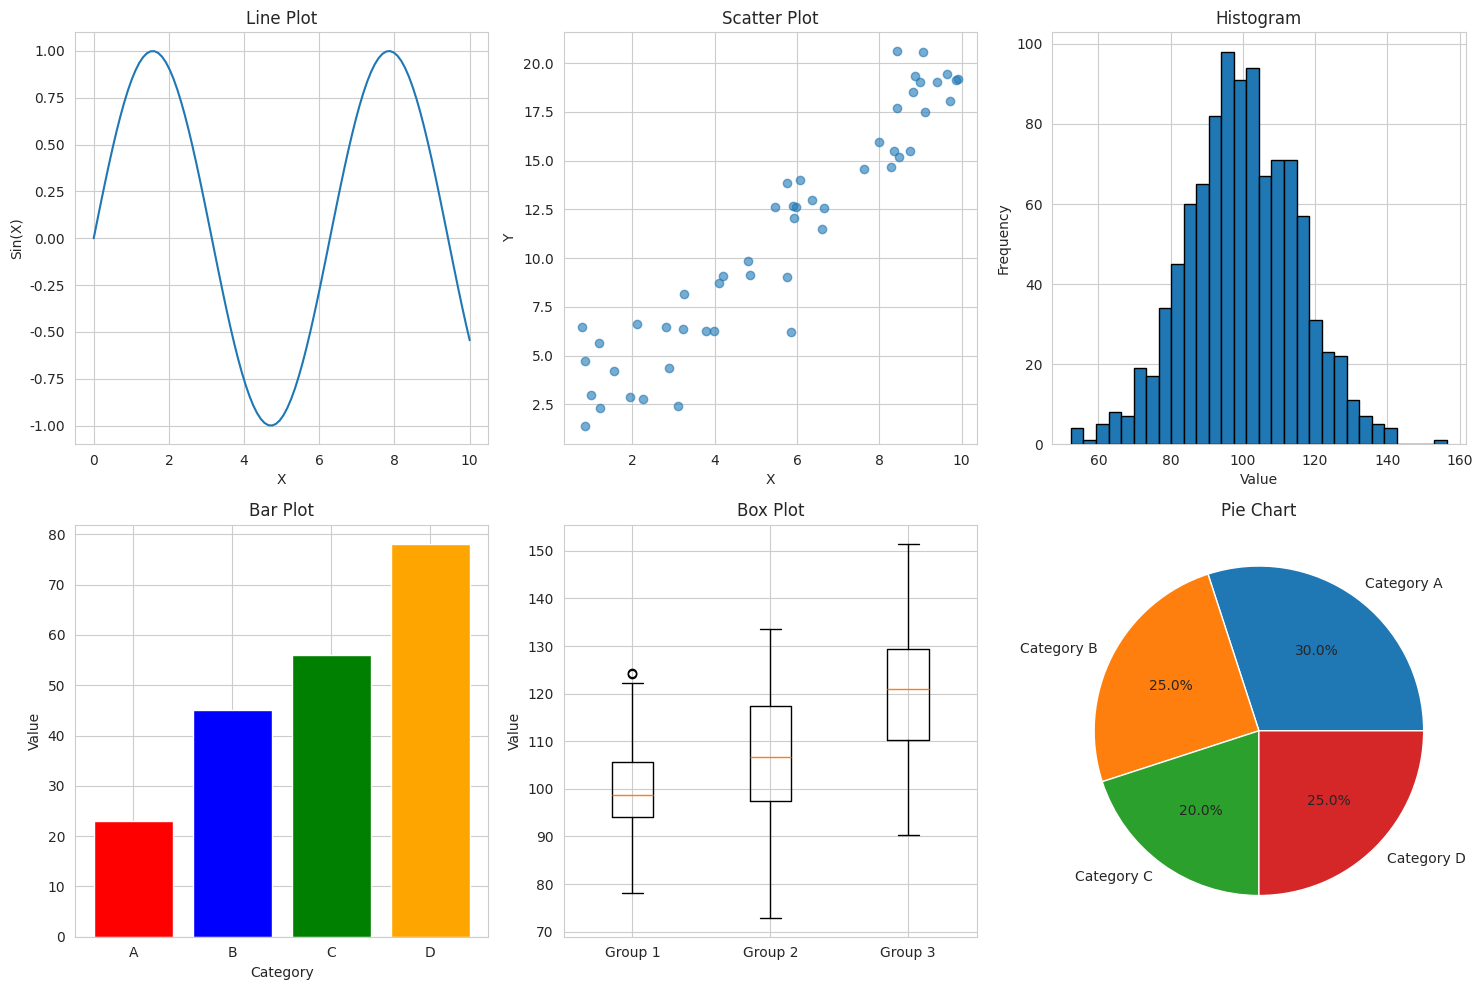
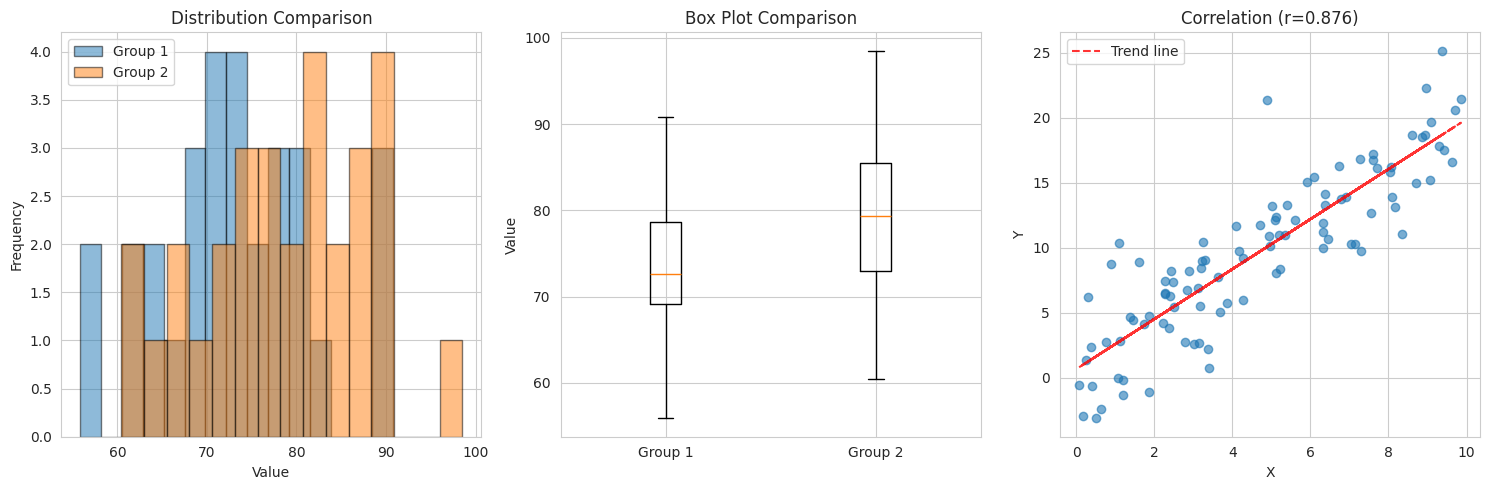
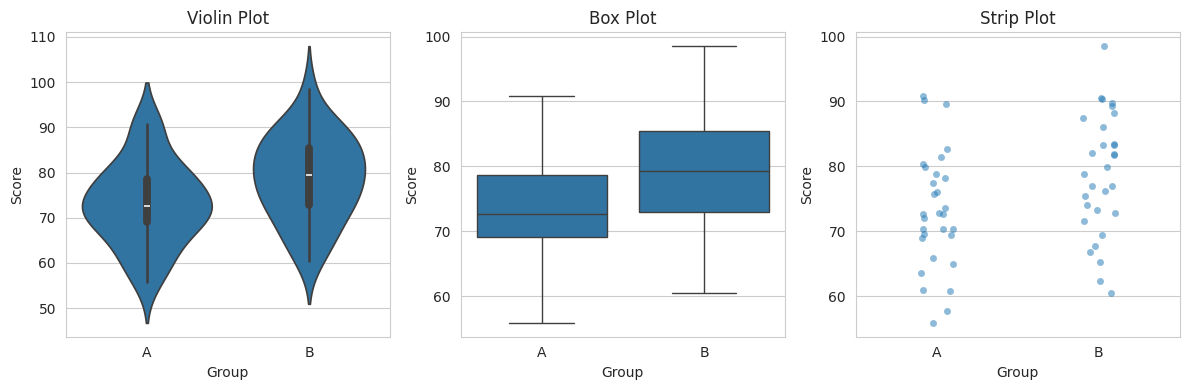

Write the Python code that produced these figures, in order.
import numpy as np
import pandas as pd
import matplotlib.pyplot as plt
import seaborn as sns
from scipy import stats

sns.set_style("whitegrid")

print("=" * 70)
print(" VISUALIZATION & STATISTICS")
print("=" * 70)

print("\n1. CREATING BASIC PLOTS")
print("-" * 70)

x = np.linspace(0, 10, 100)
y = np.sin(x)

plt.figure(figsize=(15, 10))

plt.subplot(2, 3, 1)
plt.plot(x, y)
plt.title("Line Plot")
plt.xlabel("X")
plt.ylabel("Sin(X)")
plt.grid(True)

plt.subplot(2, 3, 2)
x_scatter = np.random.rand(50) * 10
y_scatter = 2 * x_scatter + np.random.randn(50) * 2
plt.scatter(x_scatter, y_scatter, alpha=0.6)
plt.title("Scatter Plot")
plt.xlabel("X")
plt.ylabel("Y")

plt.subplot(2, 3, 3)
data = np.random.normal(100, 15, 1000)
plt.hist(data, bins=30, edgecolor="black")
plt.title("Histogram")
plt.xlabel("Value")
plt.ylabel("Frequency")

plt.subplot(2, 3, 4)
categories = ["A", "B", "C", "D"]
values = [23, 45, 56, 78]
plt.bar(categories, values, color=["red", "blue", "green", "orange"])
plt.title("Bar Plot")
plt.xlabel("Category")
plt.ylabel("Value")

plt.subplot(2, 3, 5)
data_groups = [
    np.random.normal(100, 10, 100),
    np.random.normal(110, 15, 100),
    np.random.normal(120, 12, 100),
]
plt.boxplot(data_groups, labels=["Group 1", "Group 2", "Group 3"])
plt.title("Box Plot")
plt.ylabel("Value")

plt.subplot(2, 3, 6)
sizes = [30, 25, 20, 25]
labels = ["Category A", "Category B", "Category C", "Category D"]
plt.pie(sizes, labels=labels, autopct="%1.1f%%")
plt.title("Pie Chart")

plt.tight_layout()
plt.savefig("day2_basic_plots.png", dpi=300)
print("✅ Saved: day2_basic_plots.png")

print("\n2. STATISTICS (Connecting to SPSS knowledge)")
print("-" * 70)

np.random.seed(42)
group1 = np.random.normal(75, 10, 30)  # Mean=75, SD=10
group2 = np.random.normal(80, 10, 30)  # Mean=80, SD=10

print("\nDESCRIPTIVE STATISTICS")
print("-" * 40)
print(f"Group 1: Mean={np.mean(group1):.2f}, SD={np.std(group1, ddof=1):.2f}")
print(f"Group 2: Mean={np.mean(group2):.2f}, SD={np.std(group2, ddof=1):.2f}")

print("\nT-TEST (Independent samples)")
print("-" * 40)
t_stat, p_value = stats.ttest_ind(group1, group2)
print(f"t-statistic: {t_stat:.4f}")
print(f"p-value: {p_value:.4f}")
if p_value < 0.05:
    print("Result: Significant difference (p < 0.05)")
else:
    print("Result: No significant difference (p >= 0.05)")

print("\nCHI-SQUARE TEST")
print("-" * 40)
# Example: Preference by gender
observed = np.array(
    [
        [20, 30],  # Male: Prefer A, Prefer B
        [25, 25],
    ]
)  # Female: Prefer A, Prefer B

chi2, p_val, dof, expected = stats.chi2_contingency(observed)
print(f"Chi-square: {chi2:.4f}")
print(f"p-value: {p_val:.4f}")
print(f"Degrees of freedom: {dof}")
print(f"Expected frequencies:\n{expected}")

print("\nCORRELATION")
print("-" * 40)
x = np.random.rand(100) * 10
y = 2 * x + np.random.randn(100) * 3  # y correlates with x

correlation, p_val = stats.pearsonr(x, y)
print(f"Pearson correlation: {correlation:.4f}")
print(f"p-value: {p_val:.4f}")

print("\nNORMALITY TEST (Shapiro-Wilk)")
print("-" * 40)
normal_data = np.random.normal(0, 1, 100)
stat, p_val = stats.shapiro(normal_data)
print(f"Test statistic: {stat:.4f}")
print(f"p-value: {p_val:.4f}")
if p_val > 0.05:
    print("Data appears normally distributed")
else:
    print("Data may not be normally distributed")

print("\n3. STATISTICAL VISUALIZATIONS")
print("-" * 70)

plt.figure(figsize=(15, 5))

plt.subplot(1, 3, 1)
plt.hist(group1, bins=15, alpha=0.5, label="Group 1", edgecolor="black")
plt.hist(group2, bins=15, alpha=0.5, label="Group 2", edgecolor="black")
plt.title("Distribution Comparison")
plt.xlabel("Value")
plt.ylabel("Frequency")
plt.legend()

plt.subplot(1, 3, 2)
plt.boxplot([group1, group2], labels=["Group 1", "Group 2"])
plt.title("Box Plot Comparison")
plt.ylabel("Value")

plt.subplot(1, 3, 3)
plt.scatter(x, y, alpha=0.6)
plt.title(f"Correlation (r={correlation:.3f})")
plt.xlabel("X")
plt.ylabel("Y")
# Add trend line
z = np.polyfit(x, y, 1)
p = np.poly1d(z)
plt.plot(x, p(x), "r--", alpha=0.8, label="Trend line")
plt.legend()

plt.tight_layout()
plt.savefig("day2_statistical_plots.png", dpi=300)
print("\n✅ Saved: day2_statistical_plots.png")

print("\n4. PANDAS WITH STATISTICS")
print("-" * 70)

df = pd.DataFrame(
    {"Group": ["A"] * 30 + ["B"] * 30, "Score": np.concatenate([group1, group2])}
)

print("\nDataFrame summary by group:")
print(df.groupby("Group")["Score"].describe())

plt.figure(figsize=(12, 4))

plt.subplot(1, 3, 1)
sns.violinplot(data=df, x="Group", y="Score")
plt.title("Violin Plot")

plt.subplot(1, 3, 2)
sns.boxplot(data=df, x="Group", y="Score")
plt.title("Box Plot")

plt.subplot(1, 3, 3)
sns.stripplot(data=df, x="Group", y="Score", alpha=0.5)
plt.title("Strip Plot")

plt.tight_layout()
plt.savefig("day2_seaborn_plots.png", dpi=300)
print("✅ Saved: day2_seaborn_plots.png")

plt.show()  # Display all plots

print("\n" + "=" * 70)
print(" ✅ VISUALIZATION & STATISTICS COMPLETE!")
print("=" * 70)
print("\nKey Takeaways:")
print("  • NumPy = Arrays & matrices (like SPSS data)")
print("  • Pandas = DataFrames (like SPSS spreadsheets)")
print("  • Matplotlib = Plots (like SPSS charts)")
print("  • SciPy.stats = Statistical tests (like SPSS analyze)")
print("\nYou now have Python equivalents for SPSS operations!")